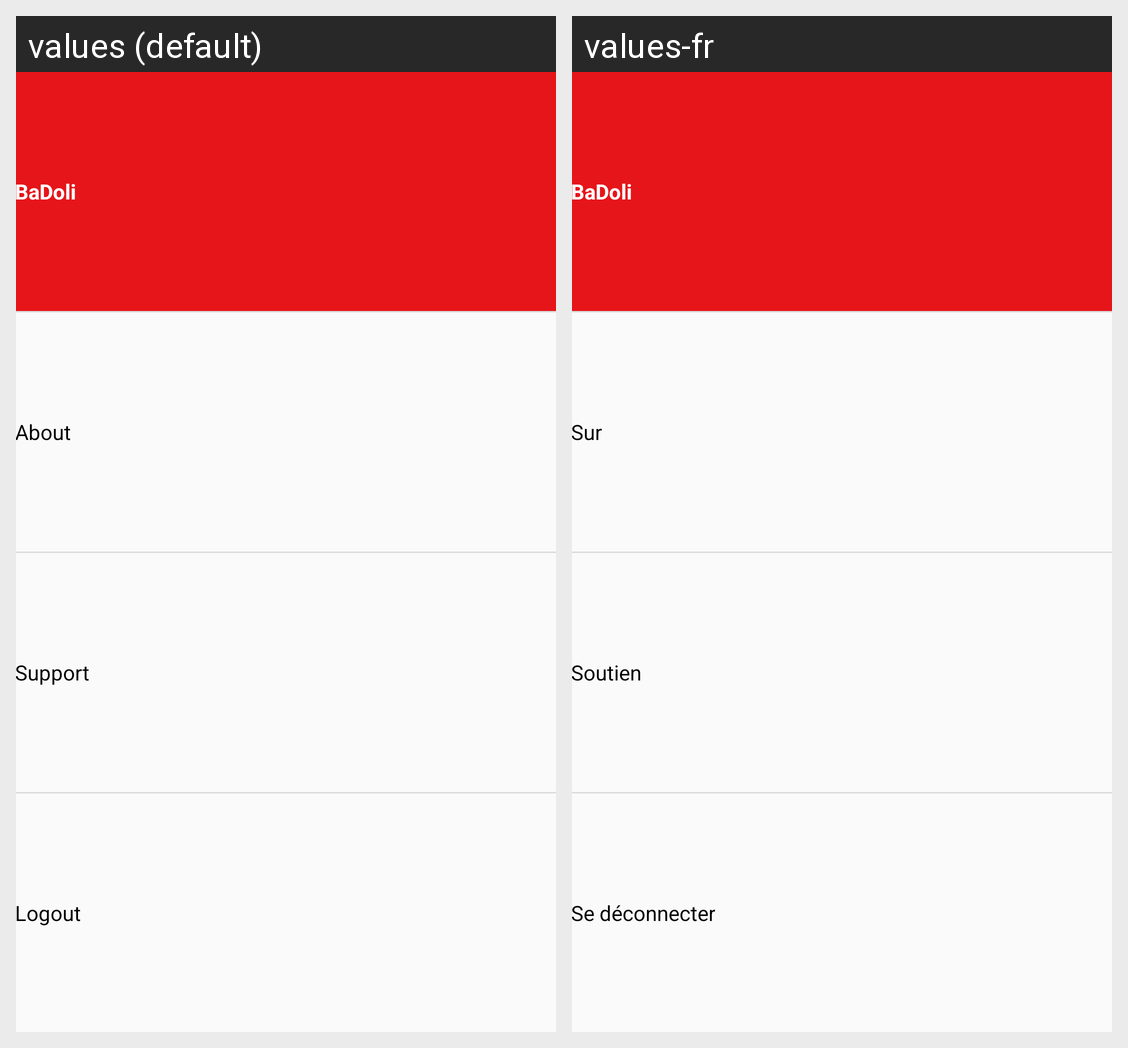

The Android screen above is rendered under two locales of the same app. Produce the string resources it draws, with the default and per-locale values.
Android screen res/layout/drawer_menu_staff.xml rendered under 2 locales, left to right: values (default), values-fr. Device: Nexus 5 (rendered at 1080×1920; each locale shown at half size, 540×960, under a caption strip naming it); theme AppTheme.
Strings drawn on this screen, with the default value and each locale's value (text and hints the layout hard-codes, and strings that could not be matched under every locale, appear in the picture but are not listed):

app_name
  values: BaDoli
  values-fr: BaDoli

about
  values: About
  values-fr: Sur

support
  values: Support
  values-fr: Soutien

logout
  values: Logout
  values-fr: Se déconnecter
